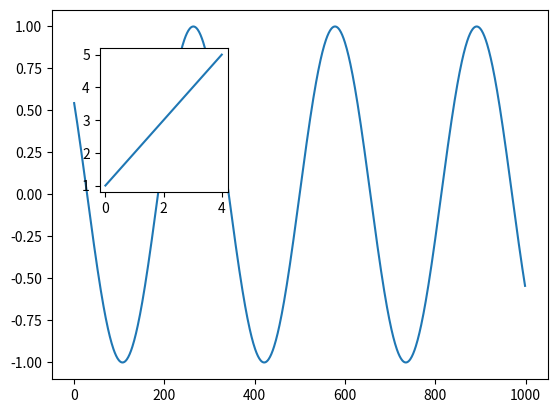

The matplotlib source for this figure:
#!/usr/bin/env python
# coding: utf-8

# In[12]:


import numpy as np
import pandas as pd
import matplotlib.pyplot as plt
import seaborn as sns

fig,axe = plt.subplots()
#axe.plot(np.linspace(-1,1,10),np.sin(np.linspace(-1,1,10)))
axe.plot(np.sin(np.linspace(-10,10,1000)))

ax1 = fig.add_axes([0.2,0.5,0.2,0.3])
ax1.plot([1,2,3,4,5])


# In[26]:


flg1 = plt.figure()
flg1.add_subplot(1,3,1)
flg1.add_subplot(2,3,5)
flg1.add_subplot(3,3,9)


# In[29]:


flg1 = plt.figure(layout='tight')
flg1.add_subplot(3,2,1)
flg1.add_subplot(3,2,2)
flg1.add_subplot(3,1,2)
flg1.add_subplot(3,1,3)

